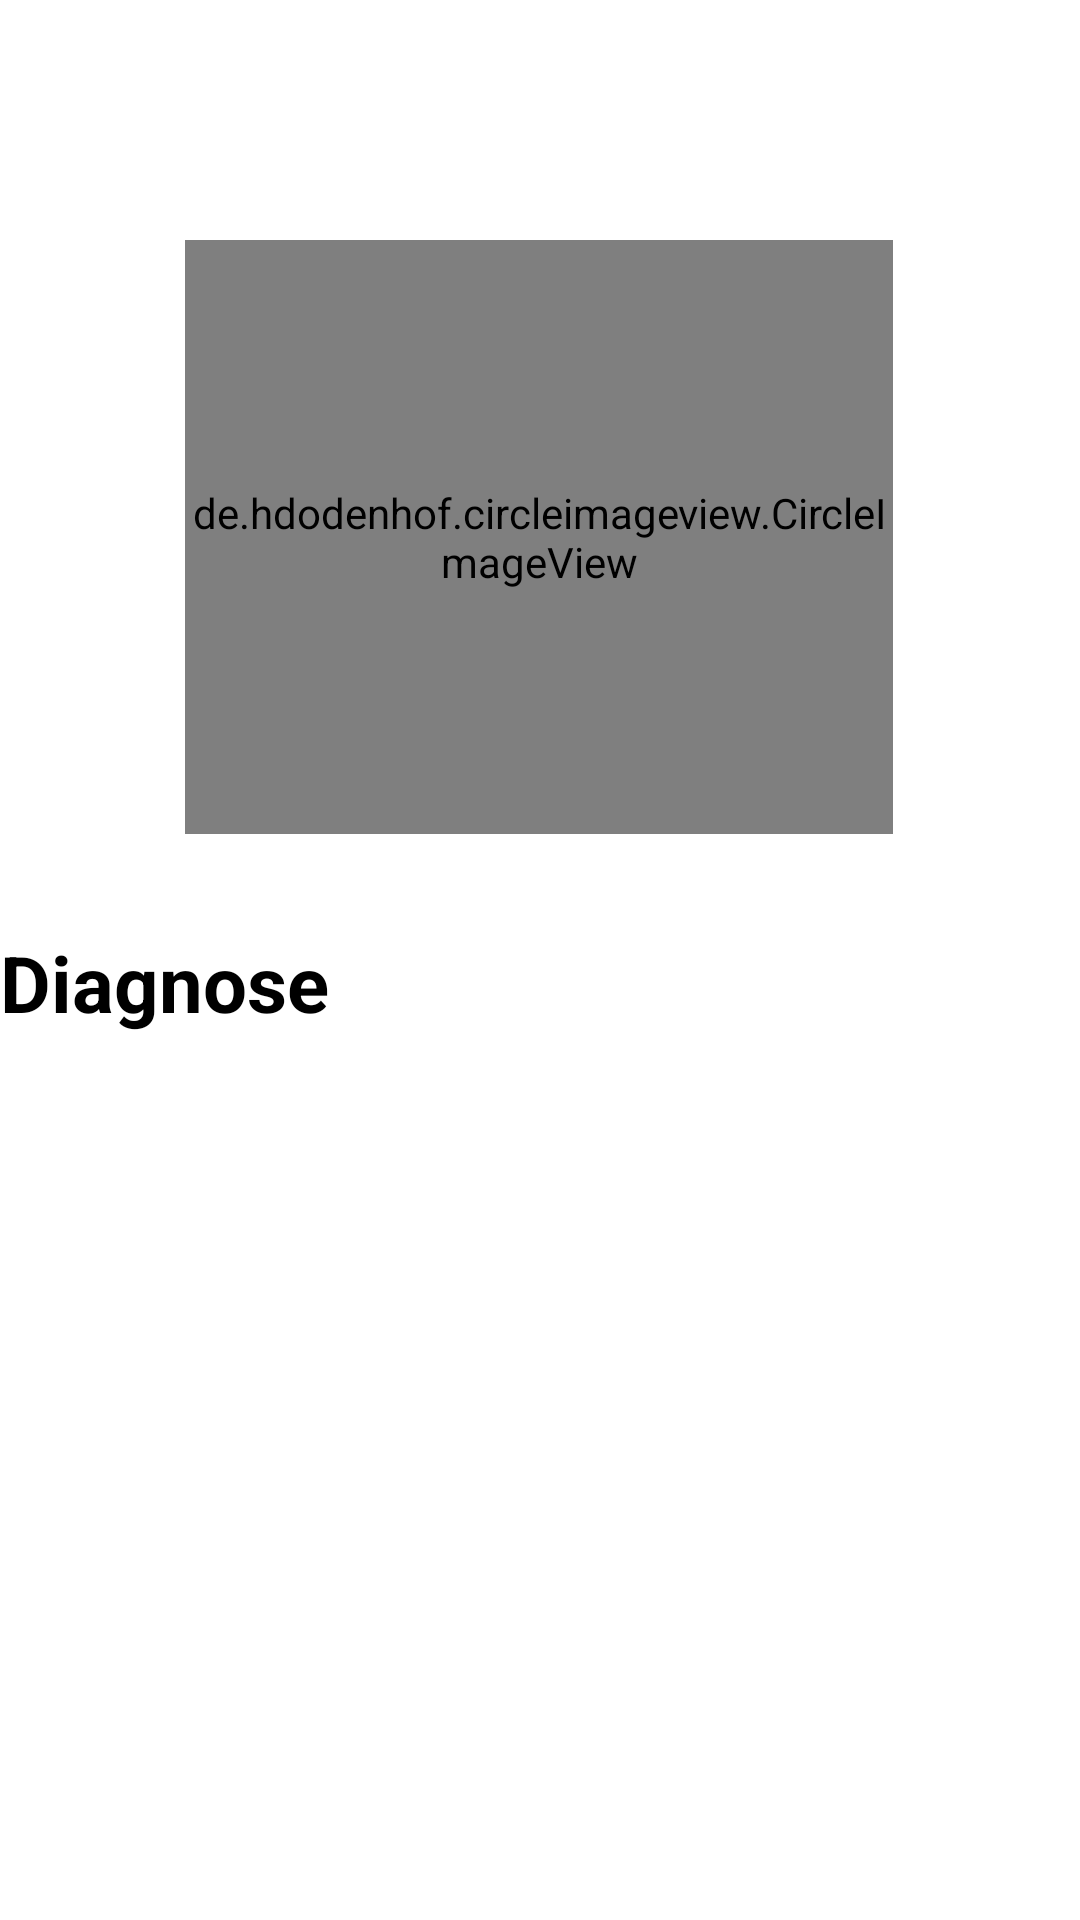

The Android layout XML behind this screen, and the referenced resources:
<!-- AndroidManifest.xml: application theme Theme.BeSammen -->
<!-- res/layout/activity_selected_group.xml -->
<?xml version="1.0" encoding="utf-8"?>
<androidx.constraintlayout.widget.ConstraintLayout xmlns:android="http://schemas.android.com/apk/res/android"
    xmlns:app="http://schemas.android.com/apk/res-auto"
    xmlns:tools="http://schemas.android.com/tools"
    android:layout_width="match_parent"
    android:layout_height="match_parent"
    tools:context="controllers.SelectedGroup">

    <de.hdodenhof.circleimageview.CircleImageView
        android:id="@+id/imageOfGroup"
        android:layout_width="236dp"
        android:layout_height="198dp"
        android:layout_marginTop="80dp"
        app:layout_constraintEnd_toEndOf="parent"
        app:layout_constraintHorizontal_bias="0.497"
        app:layout_constraintStart_toStartOf="parent"
        app:layout_constraintTop_toTopOf="parent" />

    <TextView
        android:id="@+id/diagnose"
        android:layout_width="match_parent"
        android:layout_height="wrap_content"
        android:layout_marginTop="32dp"
        android:lines="3"
        android:text="Diagnose"
        android:textColor="@color/black"
        android:textSize="26sp"
        android:textStyle="bold"
        app:layout_constraintEnd_toEndOf="parent"
        app:layout_constraintHorizontal_bias="0.498"
        app:layout_constraintStart_toStartOf="parent"
        app:layout_constraintTop_toBottomOf="@+id/imageOfGroup"
        />

</androidx.constraintlayout.widget.ConstraintLayout>
<!-- resources referenced by this layout -->
<resources>
  <style name="Theme.BeSammen" parent="Theme.MaterialComponents.DayNight.DarkActionBar">
          
          <item name="colorPrimary">@color/purple_500</item>
          <item name="colorPrimaryVariant">@color/purple_700</item>
          <item name="colorOnPrimary">@color/white</item>
          
          <item name="colorSecondary">@color/teal_200</item>
          <item name="colorSecondaryVariant">@color/teal_700</item>
          <item name="colorOnSecondary">@color/black</item>
          
          <item name="android:statusBarColor">?attr/colorPrimaryVariant</item>
          
      </style>
  <!-- not gathered from this repository: default colours our renderer supplied (Android Studio template values) -->
  <color name="purple_500">#FF6200EE</color>
  <color name="purple_700">#FF3700B3</color>
  <color name="teal_200">#FF03DAC5</color>
  <color name="teal_700">#FF018786</color>
  <color name="black">#FF000000</color>
  <color name="white">#FFFFFFFF</color>
</resources>
